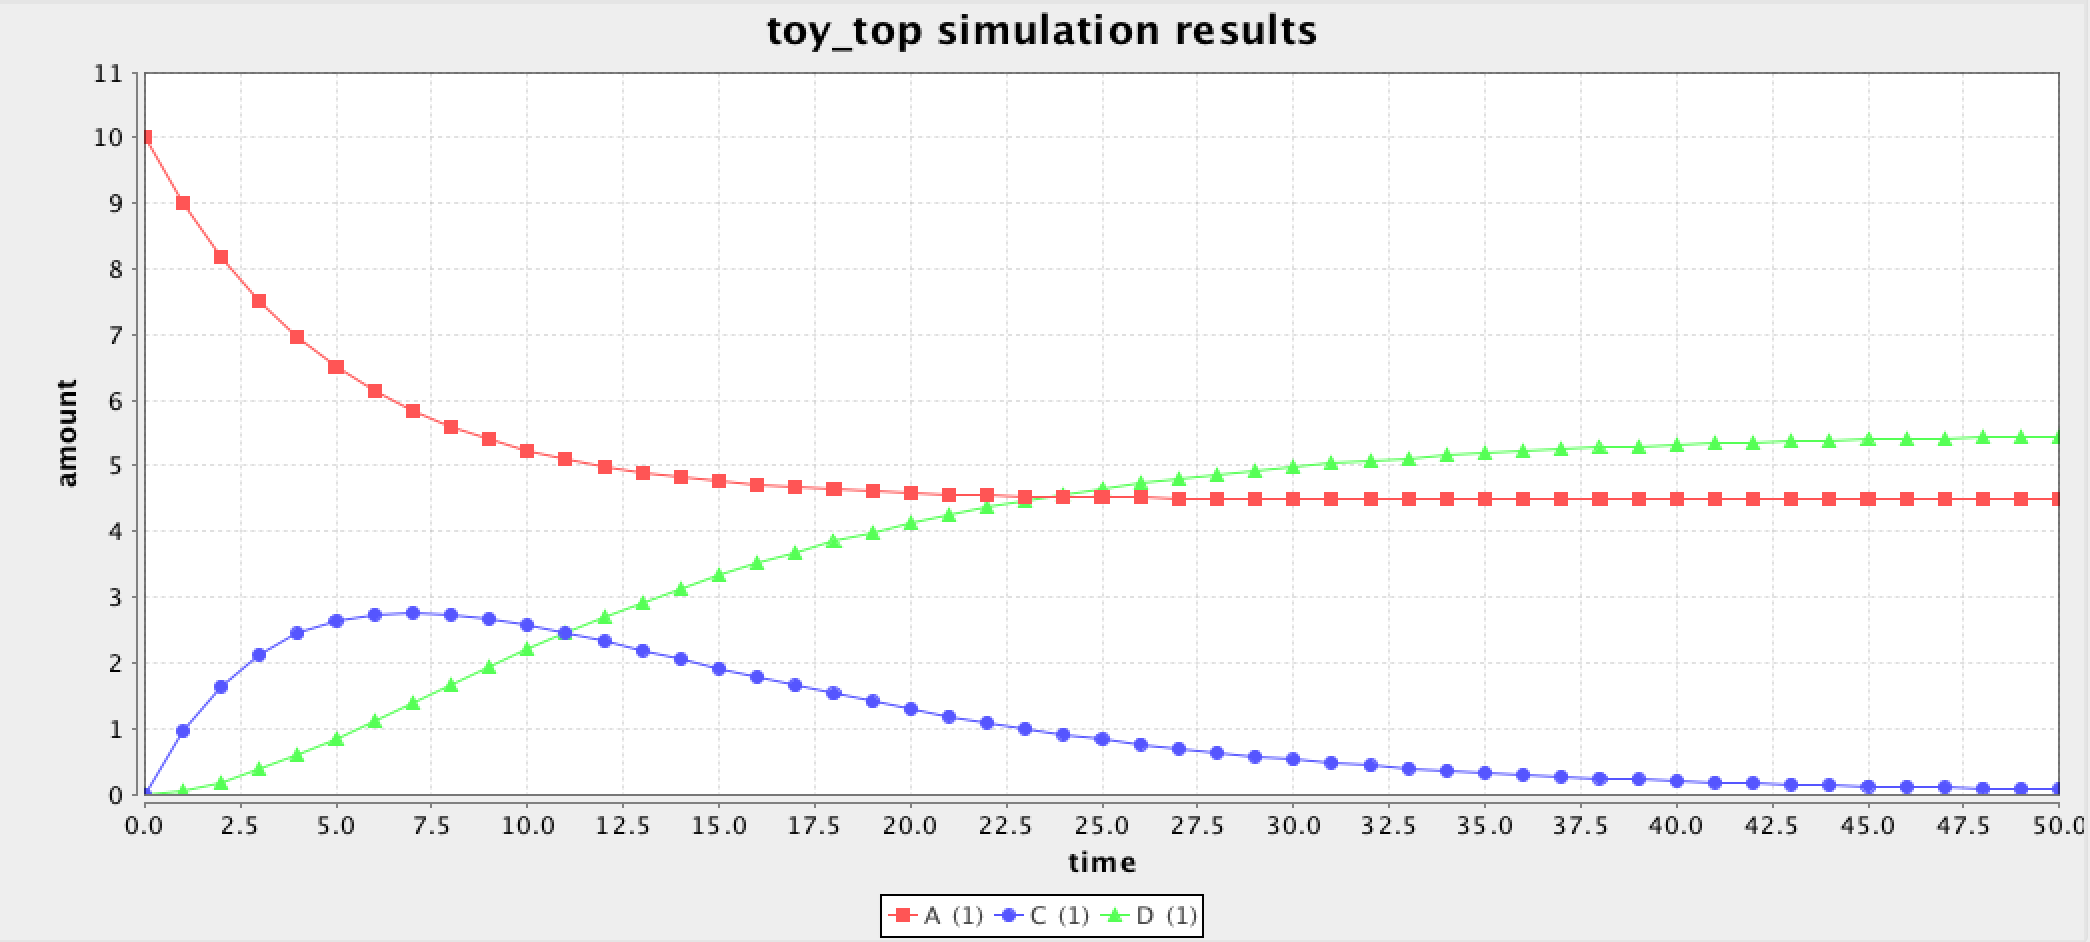

The file beside this chart, header and first rows:
Time, A (1), C (1), D (1)
0.0, 10.0, 0.0, 0.0
1.0, 9.0, 0.9516, 0.04837
2.0, 8.181, 1.64, 0.1785
3.0, 7.511, 2.122, 0.367
4.0, 6.962, 2.442, 0.5955
5.0, 6.513, 2.638, 0.8497
6.0, 6.145, 2.737, 1.118
7.0, 5.844, 2.763, 1.393
8.0, 5.597, 2.735, 1.668
9.0, 5.395, 2.666, 1.938
10.0, 5.23, 2.57, 2.2
11.0, 5.095, 2.454, 2.451
12.0, 4.984, 2.326, 2.69
13.0, 4.893, 2.191, 2.916
14.0, 4.819, 2.053, 3.128
15.0, 4.758, 1.916, 3.326
16.0, 4.708, 1.781, 3.511
17.0, 4.667, 1.65, 3.682
18.0, 4.634, 1.525, 3.841
19.0, 4.607, 1.406, 3.987
20.0, 4.584, 1.293, 4.122
21.0, 4.566, 1.188, 4.246
22.0, 4.551, 1.089, 4.36
23.0, 4.539, 0.9969, 4.464
24.0, 4.529, 0.9116, 4.56
25.0, 4.521, 0.8327, 4.647
26.0, 4.514, 0.7599, 4.726
27.0, 4.508, 0.6928, 4.799
28.0, 4.504, 0.6312, 4.865
29.0, 4.5, 0.5746, 4.925
30.0, 4.497, 0.5228, 4.98
31.0, 4.495, 0.4754, 5.03
32.0, 4.493, 0.4321, 5.075
33.0, 4.491, 0.3926, 5.117
34.0, 4.489, 0.3565, 5.154
35.0, 4.488, 0.3237, 5.188
36.0, 4.487, 0.2937, 5.219
37.0, 4.487, 0.2665, 5.247
38.0, 4.486, 0.2417, 5.272
39.0, 4.486, 0.2192, 5.295
40.0, 4.485, 0.1987, 5.316
41.0, 4.485, 0.1801, 5.335
42.0, 4.485, 0.1632, 5.352
43.0, 4.484, 0.1479, 5.368
44.0, 4.484, 0.134, 5.382
45.0, 4.484, 0.1214, 5.395
46.0, 4.484, 0.11, 5.406
47.0, 4.484, 0.0996, 5.417
48.0, 4.484, 0.0902, 5.426
49.0, 4.484, 0.08168, 5.435
50.0, 4.484, 0.07396, 5.442
